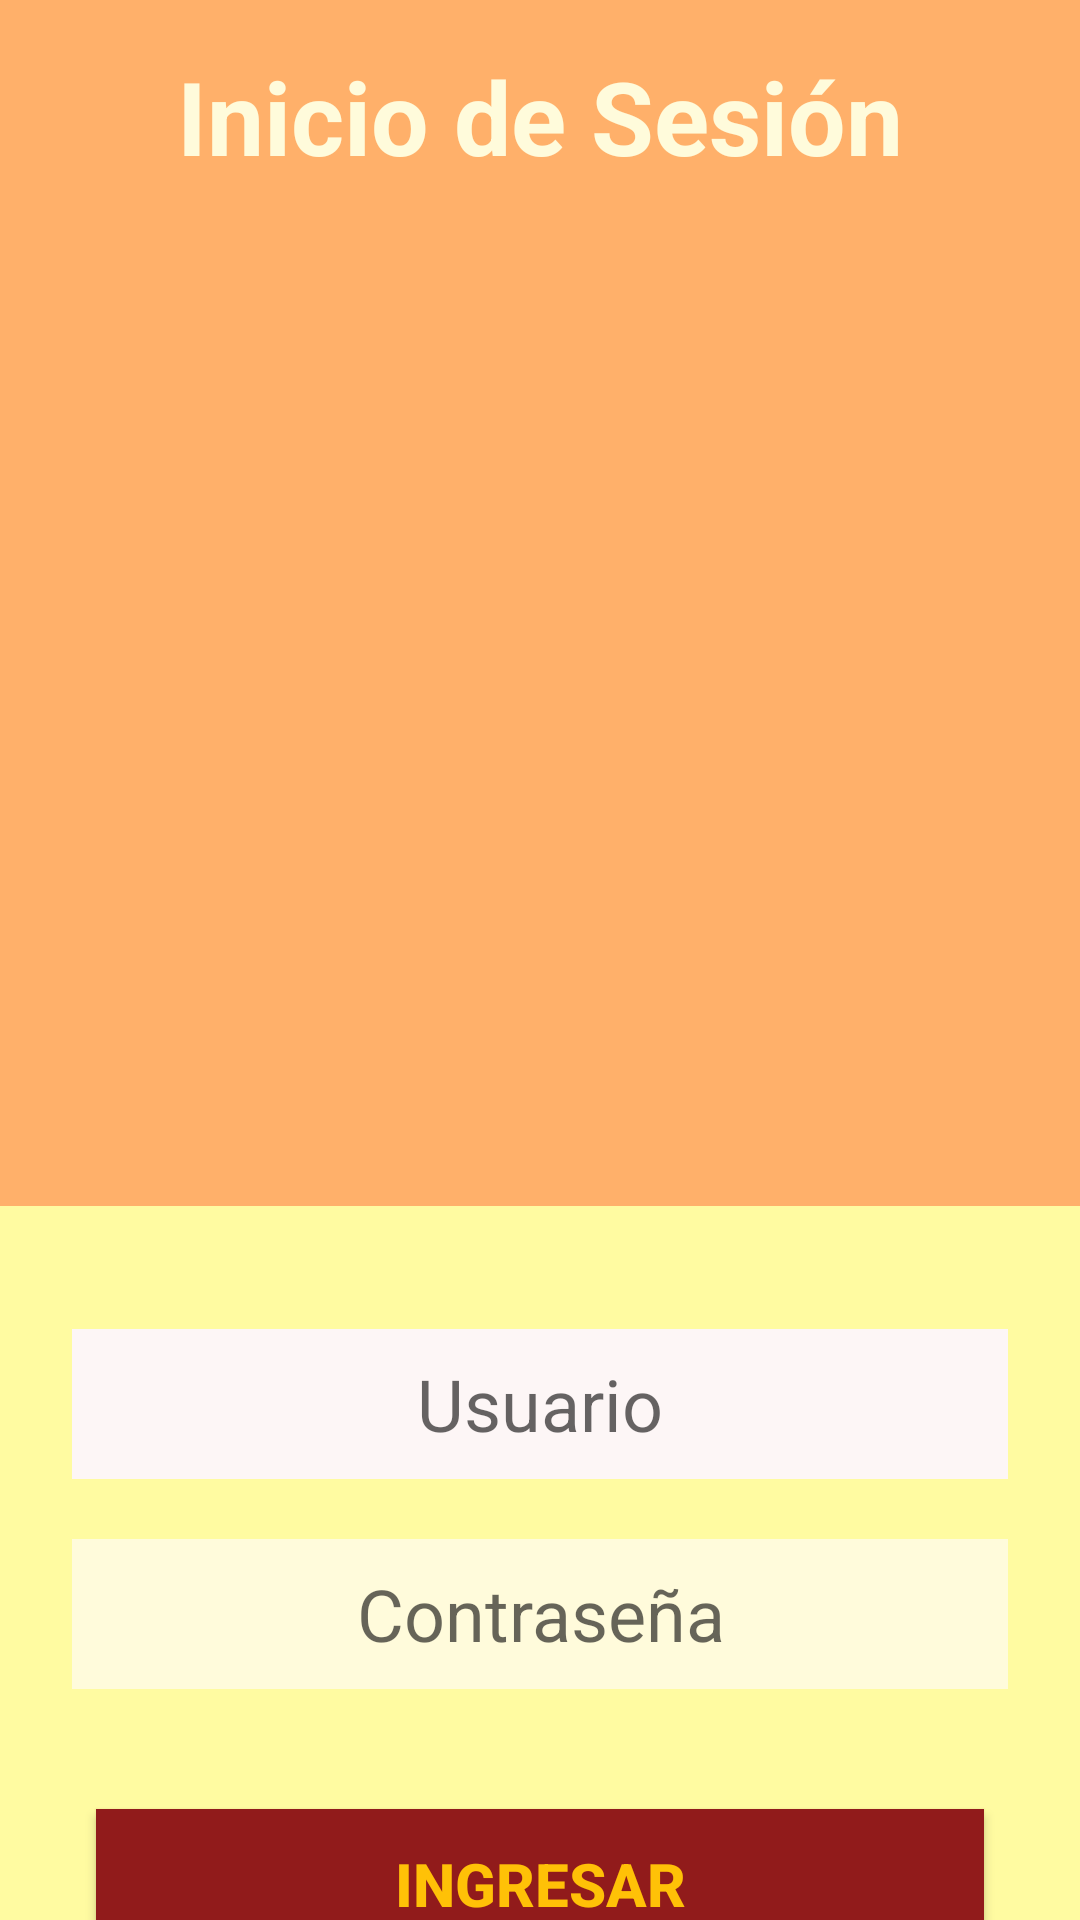

This screen was rendered from an Android layout file. Write that file and the resources it references.
<!-- AndroidManifest.xml: application theme Theme.TareaNavigationView -->
<!-- res/layout/activity_main.xml -->
<?xml version="1.0" encoding="utf-8"?>
<androidx.constraintlayout.widget.ConstraintLayout xmlns:android="http://schemas.android.com/apk/res/android"
    xmlns:app="http://schemas.android.com/apk/res-auto"
    xmlns:tools="http://schemas.android.com/tools"
    android:layout_width="match_parent"
    android:layout_height="match_parent"
    android:background="#FFFBA1"
    tools:context=".MainActivity">

    <View
        android:id="@+id/view2"
        android:layout_width="411dp"
        android:layout_height="402dp"
        android:background="#FFB06A"
        app:layout_constraintEnd_toEndOf="parent"
        app:layout_constraintStart_toStartOf="parent"
        app:layout_constraintTop_toTopOf="parent" />

    <EditText
        android:id="@+id/txtUsuario"
        android:layout_width="0dp"
        android:layout_height="50dp"
        android:layout_marginStart="24dp"
        android:layout_marginTop="41dp"
        android:layout_marginEnd="24dp"
        android:layout_marginBottom="20dp"
        android:background="#FFFBDB"
        android:backgroundTint="#FDF6F6"
        android:ems="10"
        android:hint="Usuario"
        android:inputType="textPersonName"
        android:textAlignment="center"
        android:textSize="24sp"
        app:layout_constraintBottom_toTopOf="@+id/txtContraseña"
        app:layout_constraintEnd_toEndOf="parent"
        app:layout_constraintHorizontal_bias="0.0"
        app:layout_constraintStart_toStartOf="parent"
        app:layout_constraintTop_toBottomOf="@+id/view2" />

    <EditText
        android:id="@+id/txtContraseña"
        android:layout_width="0dp"
        android:layout_height="50dp"
        android:layout_marginStart="24dp"
        android:layout_marginTop="20dp"
        android:layout_marginEnd="24dp"
        android:background="#fffbdb"
        android:ems="10"
        android:hint="Contraseña"
        android:inputType="textPassword"
        android:textAlignment="center"
        android:textSize="24sp"
        app:layout_constraintEnd_toEndOf="parent"
        app:layout_constraintHorizontal_bias="0.0"
        app:layout_constraintStart_toStartOf="parent"
        app:layout_constraintTop_toBottomOf="@+id/txtUsuario" />

    <ImageView
        android:id="@+id/imageView4"
        android:layout_width="326dp"
        android:layout_height="272dp"
        android:layout_marginStart="16dp"
        android:layout_marginTop="60dp"
        android:layout_marginEnd="16dp"
        app:layout_constraintEnd_toEndOf="parent"
        app:layout_constraintHorizontal_bias="0.49"
        app:layout_constraintStart_toStartOf="parent"
        app:layout_constraintTop_toTopOf="parent"
        app:srcCompat="@drawable/_72354" />

    <TextView
        android:id="@+id/textView3"
        android:layout_width="0dp"
        android:layout_height="wrap_content"
        android:layout_marginStart="24dp"
        android:layout_marginTop="16dp"
        android:layout_marginEnd="24dp"
        android:text="Inicio de Sesión"
        android:textAlignment="center"
        android:textColor="#FFFBDB"
        android:textSize="34sp"
        android:textStyle="bold"
        app:layout_constraintEnd_toEndOf="parent"
        app:layout_constraintStart_toStartOf="parent"
        app:layout_constraintTop_toTopOf="parent" />

    <Button
        android:id="@+id/btnLogin"
        android:layout_width="0dp"
        android:layout_height="50dp"
        android:layout_marginStart="32dp"
        android:layout_marginTop="40dp"
        android:layout_marginEnd="32dp"
        android:background="#2196F3"
        android:backgroundTint="#911B1B"
        android:onClick="setBtnIniciar"
        android:text="Ingresar"
        android:textAlignment="center"
        android:textColor="#FFC107"
        android:textColorHighlight="#EC0E0E"
        android:textColorLink="#D33232"
        android:textCursorDrawable="@color/purple_500"
        android:textSize="20sp"
        android:textStyle="bold"
        app:layout_constraintEnd_toEndOf="parent"
        app:layout_constraintHorizontal_bias="0.0"
        app:layout_constraintStart_toStartOf="parent"
        app:layout_constraintTop_toBottomOf="@+id/txtContraseña" />

</androidx.constraintlayout.widget.ConstraintLayout>
<!-- resources referenced by this layout -->
<resources>
  <style name="Theme.TareaNavigationView" parent="Theme.MaterialComponents.DayNight.NoActionBar">
          
          <item name="colorPrimary">#3F51B5</item>
          <item name="colorPrimaryVariant">@color/purple_700</item>
          <item name="colorOnPrimary">@color/white</item>
          
          <item name="colorSecondary">@color/teal_200</item>
          <item name="colorSecondaryVariant">@color/teal_700</item>
          <item name="colorOnSecondary">@color/black</item>
          
          <item name="android:statusBarColor" tools:targetApi="l">?attr/colorPrimaryVariant</item>
          
      </style>
  <!-- not gathered from this repository: default colours our renderer supplied (Android Studio template values) -->
  <color name="purple_500">#FF6200EE</color>
  <color name="purple_700">#FF3700B3</color>
  <color name="teal_200">#FF03DAC5</color>
  <color name="teal_700">#FF018786</color>
  <color name="black">#FF000000</color>
  <color name="white">#FFFFFFFF</color>
</resources>
